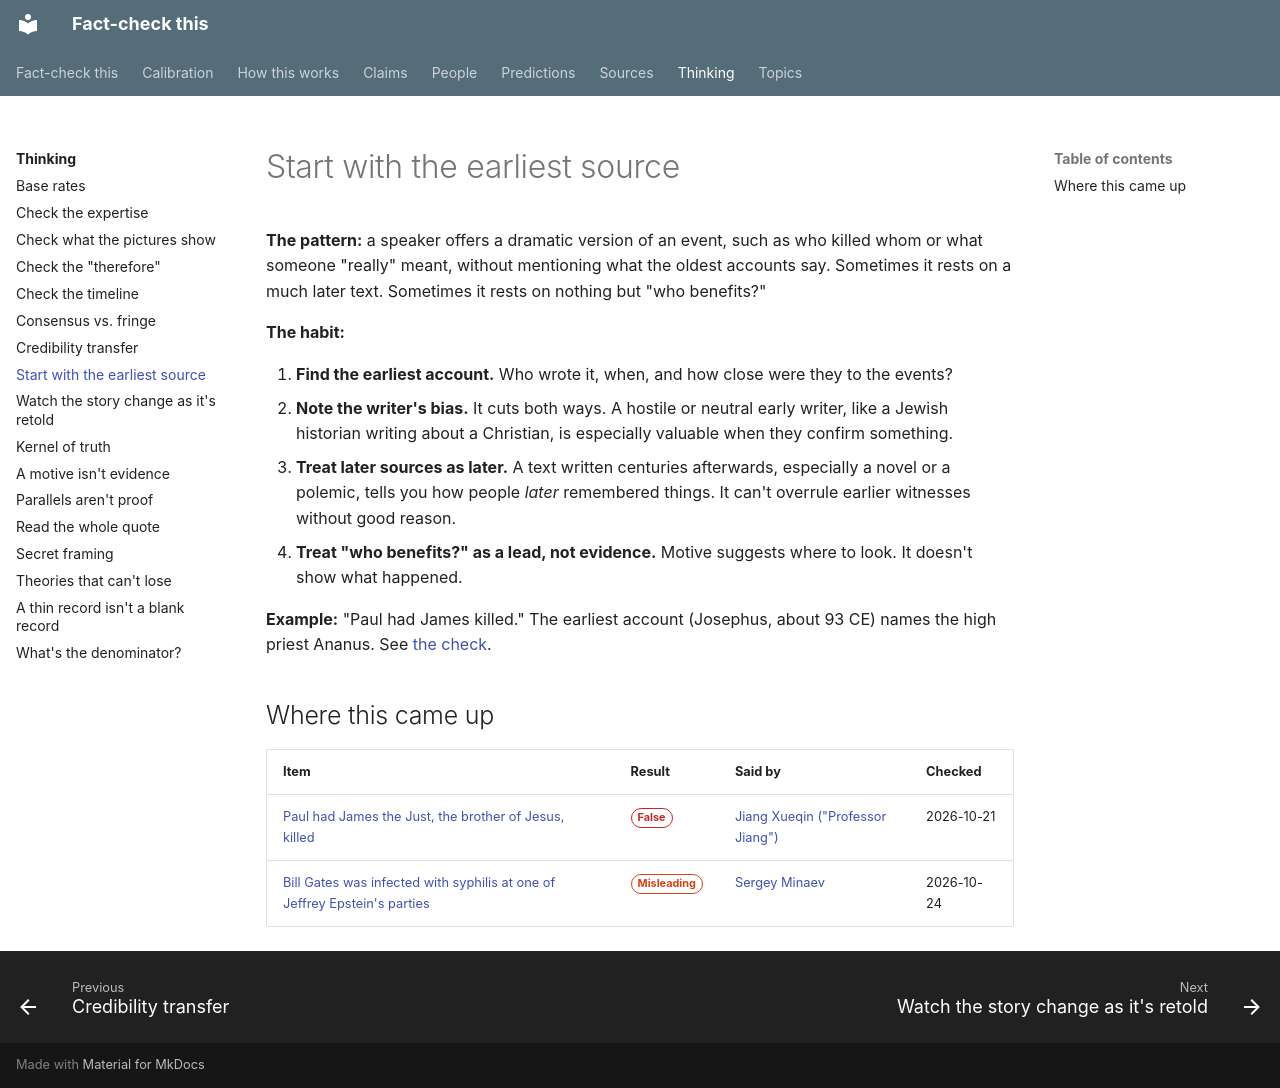

repository: makualiyev/fact-check-this · page: thinking/earliest-source-first/index.html · generator: mkdocs

---
type: thinking
title: Start with the earliest source
summary: Before accepting a new story about the past, find the oldest account. A late source, or a modern guess, has to explain why it knows better.
---

# Start with the earliest source

**The pattern:** a speaker offers a dramatic version of an event, such as
who killed whom or what someone "really" meant, without mentioning what the
oldest accounts say. Sometimes it rests on a much later text. Sometimes it
rests on nothing but "who benefits?"

**The habit:**

1. **Find the earliest account.** Who wrote it, when, and how close were they to the events?
2. **Note the writer's bias.** It cuts both ways. A hostile or neutral early writer, like a Jewish historian writing about a Christian, is especially valuable when they confirm something.
3. **Treat later sources as later.** A text written centuries afterwards, especially a novel or a polemic, tells you how people *later* remembered things. It can't overrule earlier witnesses without good reason.
4. **Treat "who benefits?" as a lead, not evidence.** Motive suggests where to look. It doesn't show what happened.

**Example:** "Paul had James killed." The earliest account (Josephus,
about 93 CE) names the high priest Ananus. See
[the check](../claims/paul-had-james-killed.md).

## Where this came up

<!-- auto:claims -->
| Item | Result | Said by | Checked |
|---|---|---|---|
| [Paul had James the Just, the brother of Jesus, killed](../claims/paul-had-james-killed.md) | <span class="badge badge--false">False</span> | [Jiang Xueqin ("Professor Jiang")](../people/jiang-xueqin.md) | 2026-10-21 |
| [Bill Gates was infected with syphilis at one of Jeffrey Epstein's parties](../claims/gates-syphilis-epstein-party.md) | <span class="badge badge--misleading">Misleading</span> | [Sergey Minaev](../people/sergey-minaev.md) | 2026-10-24 |
<!-- /auto:claims -->
